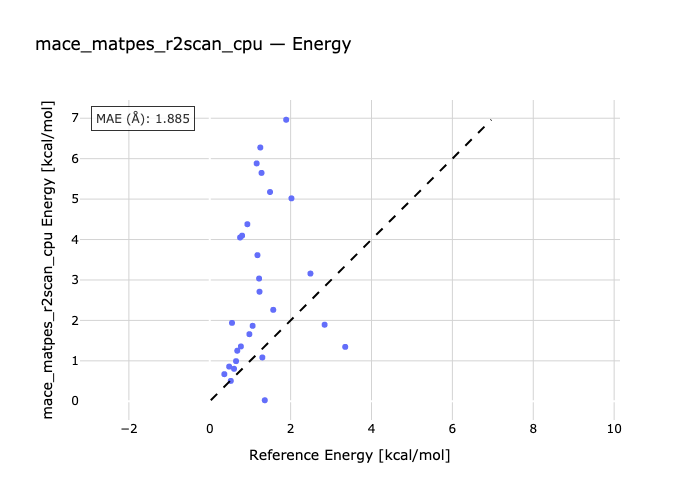

Source data for this figure (header and first rows):
species, reference, predicted
bih3-bih3_2, 1.16, 5.882
bih3-h2o-bih3_h2o, 2.49, 3.159
bih3_h2s-bih3-h2s, 1.36, 0.02569
bih3-bih3_hcl-hcl, 0.77, 1.356
bih3-bih3_hbr-hbr, 0.98, 1.659
bih3-hi-bih3_hi, 1.3, 1.084
bih3-bih3_nh3-nh3, 0.6, 0.8036
pbh4-pbh4_2, 1.25, 6.276
bih3-pbh4-pbh4_bih3, 0.55, 1.939
h2o-pbh4_h2o-pbh4, 0.36, 0.6701
pbh4-hcl-pbh4_hcl, 0.75, 4.051
pbh4-hbr-pbh4_hbr, 0.93, 4.379
hi-pbh4-pbh4_hi, 1.18, 3.614
pbh4-teh2-pbh4_teh2, 0.65, 0.9927
sbh3_2-sbh3, 1.28, 5.648
sbh3_h2o-h2o-sbh3, 1.57, 2.261
sbh3-sbh3_h2s-h2s, 1.06, 1.867
sbh3_hcl-sbh3-hcl, 2.02, 5.019
sbh3-sbh3_hbr-hbr, 1.89, 6.962
sbh3_hi-hi-sbh3, 1.49, 5.175
sbh3_nh3-sbh3-nh3, 2.84, 1.893
teh2_2-teh2, 0.52, 0.5037
h2o-teh2_h2o-teh2, 0.68, 1.25
teh2-h2s-teh2_h2s, 0.48, 0.8586
teh2_hcl-hcl-teh2, 1.23, 2.71
hbr-teh2_hbr-teh2, 1.22, 3.036
teh2_hi-hi-teh2, 0.8, 4.096
teh2-nh3-teh2_nh3, 3.35, 1.345
